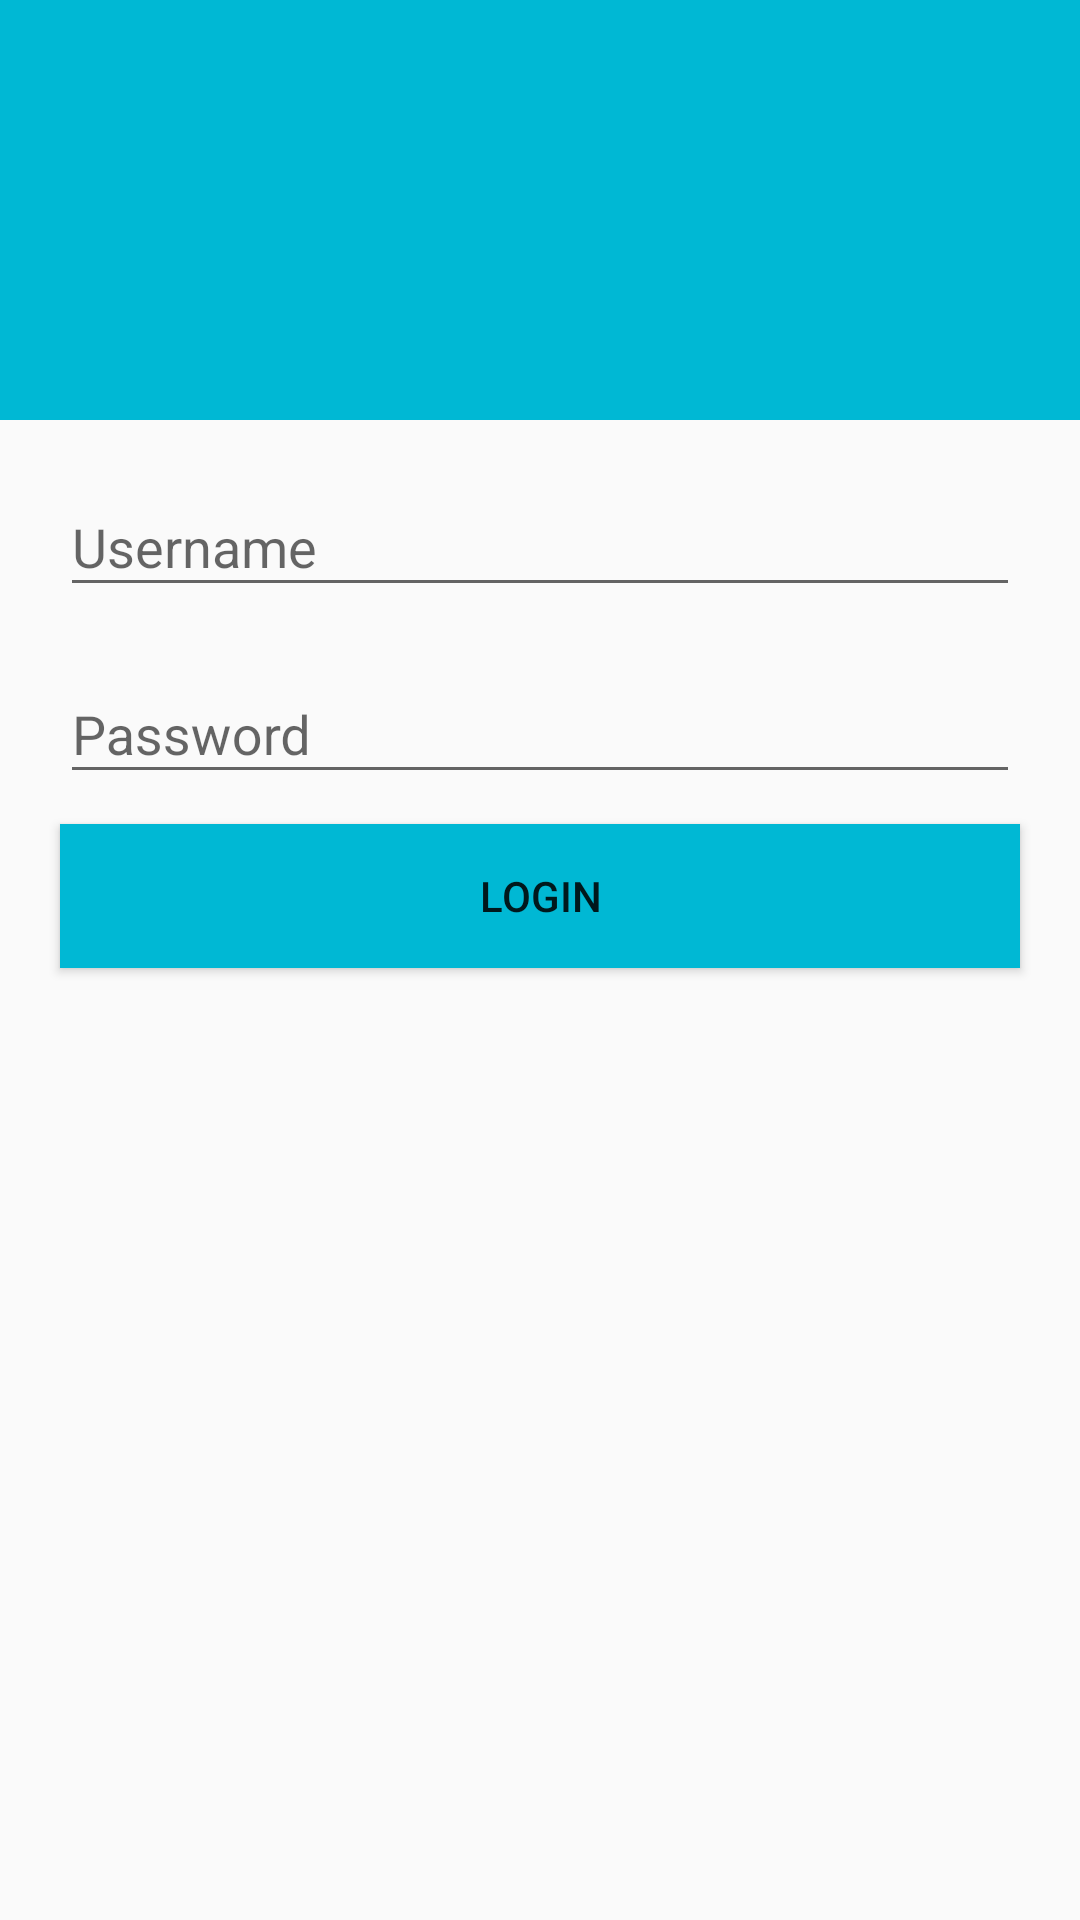

Layout XML and referenced resources for this Android screen:
<!-- AndroidManifest.xml: application theme MyMaterialTheme -->
<!-- res/layout/fragment_login.xml -->
<LinearLayout xmlns:android="http://schemas.android.com/apk/res/android"
    xmlns:tools="http://schemas.android.com/tools"

    android:layout_width="fill_parent"
    android:layout_height="fill_parent"
    android:orientation="vertical"
    tools:context="activity.LoginFragment"
    >
    <RelativeLayout
        android:id="@+id/nav_header_container"
        android:layout_width="match_parent"
        android:layout_height="140dp"
        android:layout_alignParentTop="true"
        android:background="@color/colorPrimary">

        <ImageView
            android:layout_width="70dp"
            android:layout_height="70dp"
            android:src="@drawable/ic_profile"
            android:scaleType="fitCenter"
            android:layout_centerInParent="true" />

    </RelativeLayout>
    <android.support.design.widget.TextInputLayout
        android:layout_marginTop="10dp"
        android:layout_marginLeft="20dp"
        android:layout_marginRight="20dp"
        android:layout_width="match_parent"
        android:layout_height="wrap_content">
        <EditText
            android:id="@+id/username"
            android:layout_width="match_parent"
            android:layout_height="wrap_content"
            android:inputType="text"
            android:hint="Username" />
    </android.support.design.widget.TextInputLayout>
    <android.support.design.widget.TextInputLayout
        android:layout_marginTop="10dp"
        android:layout_marginLeft="20dp"
        android:layout_marginRight="20dp"
        android:layout_width="match_parent"
        android:layout_height="wrap_content">
        <EditText
            android:id="@+id/password"
            android:layout_width="match_parent"
            android:layout_height="wrap_content"
            android:inputType="textPassword"
            android:hint="Password" />
    </android.support.design.widget.TextInputLayout>
    <Button
        android:id="@+id/button"
        android:layout_marginTop="10dp"
        android:layout_marginLeft="20dp"
        android:layout_marginRight="20dp"
        android:layout_width="match_parent"
        android:layout_height="wrap_content"
        android:background="@color/colorPrimary"
        android:onClick="login"
        android:text="Login"/>

</LinearLayout>
<!-- resources referenced by this layout -->
<resources>
  <color name="colorPrimary">#00B8D4</color>
  <style name="MyMaterialTheme" parent="MyMaterialTheme.Base">
  
      </style>
  <style name="MyMaterialTheme.Base" parent="Theme.AppCompat.Light.DarkActionBar">
  
          <item name="windowActionBar">false</item>
          <item name="windowNoTitle">true</item>
          <item name="colorPrimary">@color/colorPrimary</item>
          <item name="colorPrimaryDark">@color/colorPrimaryDark</item>
          <item name="colorAccent">@color/colorAccent</item>
      </style>
  <color name="colorPrimaryDark">#80D8FF</color>
  <color name="colorAccent">#80D8FF</color>
</resources>
